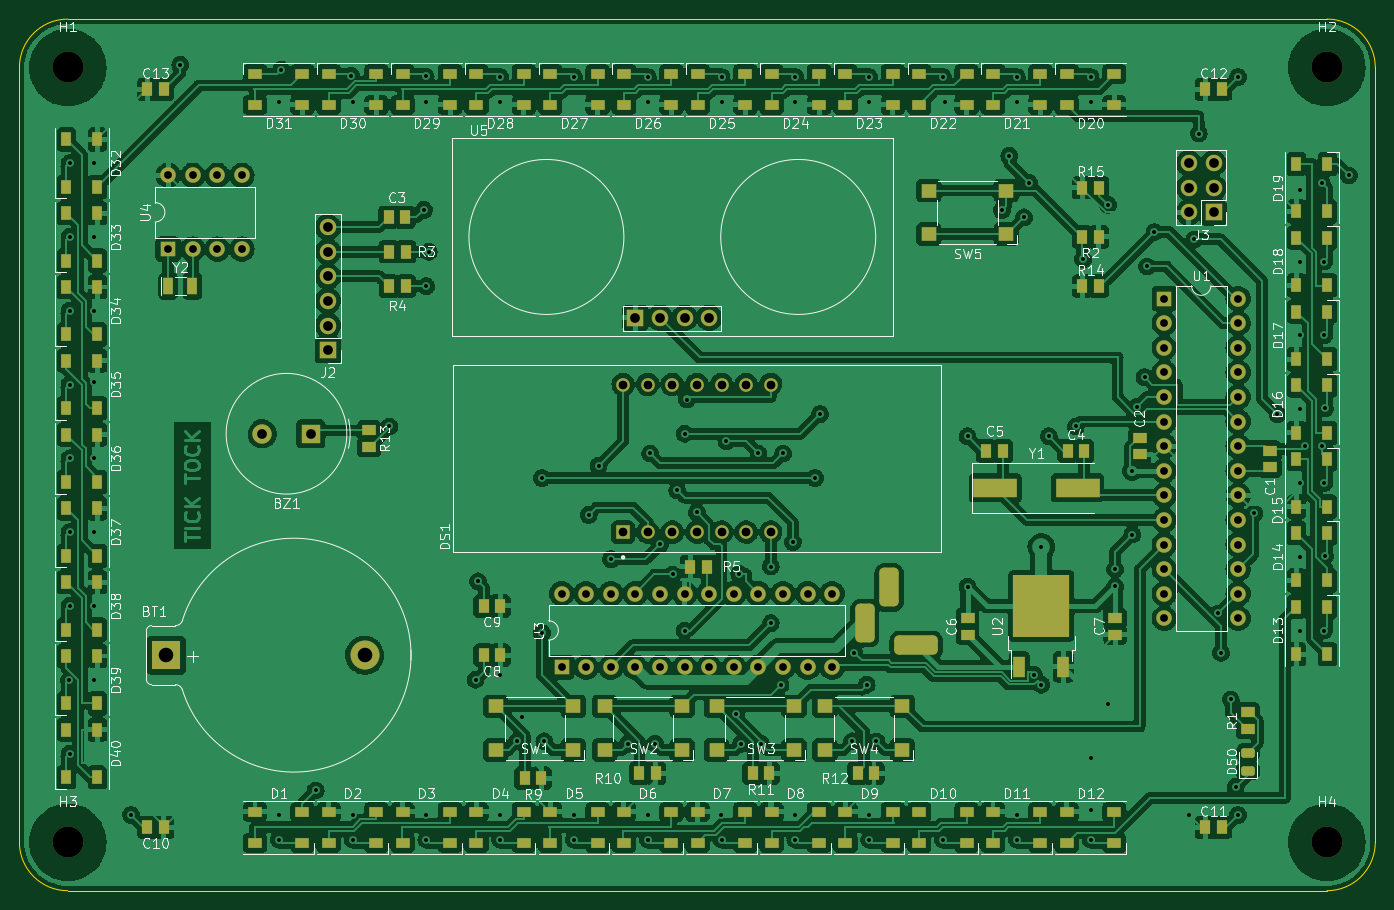
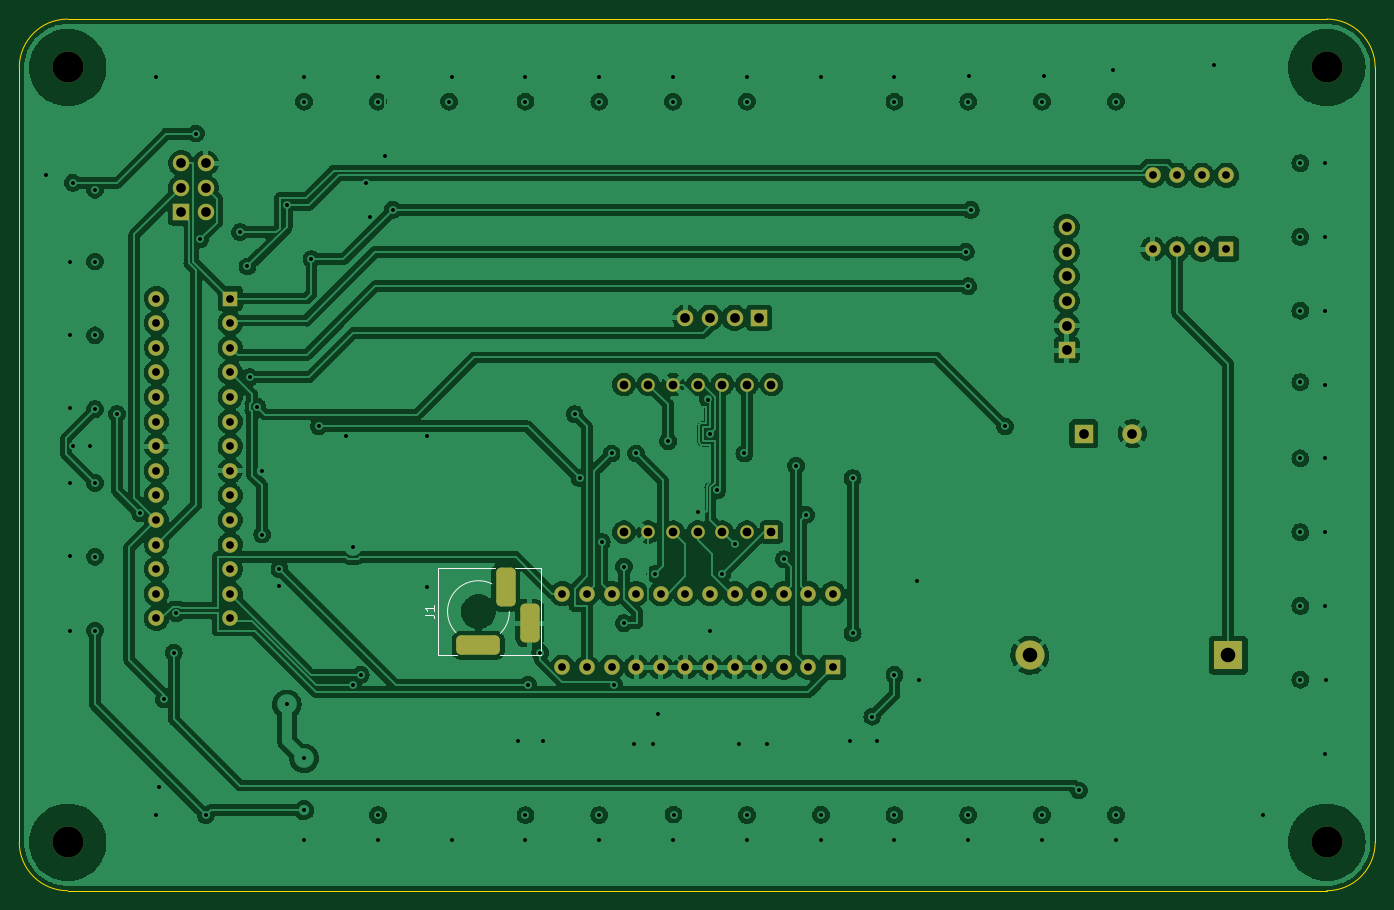
Circuit board: 10 layer files. Board 140.0 x 90.0 mm.
- bottom_copper: clock-B_Cu.gbr (725992 bytes)
- bottom_mask: clock-B_Mask.gbr (4205 bytes)
- paste: clock-B_Paste.gbr (462 bytes)
- bottom_silk: clock-B_Silkscreen.gbr (4998 bytes)
- outline: clock-Edge_Cuts.gbr (959 bytes)
- top_copper: clock-F_Cu.gbr (627255 bytes)
- top_mask: clock-F_Mask.gbr (11656 bytes)
- paste: clock-F_Paste.gbr (8500 bytes)
- top_silk: clock-F_Silkscreen.gbr (88139 bytes)
- drill: clock.drl (3853 bytes)

=== bottom_copper: clock-B_Cu.gbr (725992 bytes, source omitted) ===
=== bottom_mask: clock-B_Mask.gbr ===
%TF.GenerationSoftware,KiCad,Pcbnew,(6.0.5)*%
%TF.CreationDate,2022-07-21T22:29:02-04:00*%
%TF.ProjectId,clock,636c6f63-6b2e-46b6-9963-61645f706362,rev?*%
%TF.SameCoordinates,PX4cc9b70PY86327e0*%
%TF.FileFunction,Soldermask,Bot*%
%TF.FilePolarity,Negative*%
%FSLAX46Y46*%
G04 Gerber Fmt 4.6, Leading zero omitted, Abs format (unit mm)*
G04 Created by KiCad (PCBNEW (6.0.5)) date 2022-07-21 22:29:02*
%MOMM*%
%LPD*%
G01*
G04 APERTURE LIST*
G04 Aperture macros list*
%AMRoundRect*
0 Rectangle with rounded corners*
0 $1 Rounding radius*
0 $2 $3 $4 $5 $6 $7 $8 $9 X,Y pos of 4 corners*
0 Add a 4 corners polygon primitive as box body*
4,1,4,$2,$3,$4,$5,$6,$7,$8,$9,$2,$3,0*
0 Add four circle primitives for the rounded corners*
1,1,$1+$1,$2,$3*
1,1,$1+$1,$4,$5*
1,1,$1+$1,$6,$7*
1,1,$1+$1,$8,$9*
0 Add four rect primitives between the rounded corners*
20,1,$1+$1,$2,$3,$4,$5,0*
20,1,$1+$1,$4,$5,$6,$7,0*
20,1,$1+$1,$6,$7,$8,$9,0*
20,1,$1+$1,$8,$9,$2,$3,0*%
G04 Aperture macros list end*
%ADD10C,3.200000*%
%ADD11R,1.700000X1.700000*%
%ADD12O,1.700000X1.700000*%
%ADD13R,1.400000X1.400000*%
%ADD14C,1.400000*%
%ADD15R,2.000000X2.000000*%
%ADD16C,2.000000*%
%ADD17R,1.600000X1.600000*%
%ADD18O,1.600000X1.600000*%
%ADD19R,3.000000X3.000000*%
%ADD20C,3.000000*%
%ADD21RoundRect,0.500000X-1.750000X-0.500000X1.750000X-0.500000X1.750000X0.500000X-1.750000X0.500000X0*%
%ADD22RoundRect,0.500000X0.500000X-1.500000X0.500000X1.500000X-0.500000X1.500000X-0.500000X-1.500000X0*%
G04 APERTURE END LIST*
D10*
%TO.C,H2*%
X134386466Y84551534D03*
%TD*%
%TO.C,H1*%
X4386466Y84551534D03*
%TD*%
D11*
%TO.C,U5*%
X62992000Y58706000D03*
D12*
X65532000Y58706000D03*
X68072000Y58706000D03*
X70612000Y58706000D03*
%TD*%
D13*
%TO.C,DS1*%
X61722000Y36576000D03*
D14*
X64262000Y36576000D03*
X66802000Y36576000D03*
X69342000Y36576000D03*
X71882000Y36576000D03*
X74422000Y36576000D03*
X76962000Y36576000D03*
X76962000Y51816000D03*
X74422000Y51816000D03*
X71882000Y51816000D03*
X69342000Y51816000D03*
X66802000Y51816000D03*
X64262000Y51816000D03*
X61722000Y51816000D03*
%TD*%
D10*
%TO.C,H3*%
X4386466Y4551534D03*
%TD*%
D15*
%TO.C,BZ1*%
X29464000Y46736000D03*
D16*
X24464000Y46736000D03*
%TD*%
D10*
%TO.C,H4*%
X134366000Y4572000D03*
%TD*%
D17*
%TO.C,U3*%
X55367000Y22616000D03*
D18*
X57907000Y22616000D03*
X60447000Y22616000D03*
X62987000Y22616000D03*
X65527000Y22616000D03*
X68067000Y22616000D03*
X70607000Y22616000D03*
X73147000Y22616000D03*
X75687000Y22616000D03*
X78227000Y22616000D03*
X80767000Y22616000D03*
X83307000Y22616000D03*
X83307000Y30236000D03*
X80767000Y30236000D03*
X78227000Y30236000D03*
X75687000Y30236000D03*
X73147000Y30236000D03*
X70607000Y30236000D03*
X68067000Y30236000D03*
X65527000Y30236000D03*
X62987000Y30236000D03*
X60447000Y30236000D03*
X57907000Y30236000D03*
X55367000Y30236000D03*
%TD*%
D17*
%TO.C,U4*%
X14742000Y65796000D03*
D18*
X17282000Y65796000D03*
X19822000Y65796000D03*
X22362000Y65796000D03*
X22362000Y73416000D03*
X19822000Y73416000D03*
X17282000Y73416000D03*
X14742000Y73416000D03*
%TD*%
D17*
%TO.C,U1*%
X117602000Y60696000D03*
D18*
X117602000Y58156000D03*
X117602000Y55616000D03*
X117602000Y53076000D03*
X117602000Y50536000D03*
X117602000Y47996000D03*
X117602000Y45456000D03*
X117602000Y42916000D03*
X117602000Y40376000D03*
X117602000Y37836000D03*
X117602000Y35296000D03*
X117602000Y32756000D03*
X117602000Y30216000D03*
X117602000Y27676000D03*
X125222000Y27676000D03*
X125222000Y30216000D03*
X125222000Y32756000D03*
X125222000Y35296000D03*
X125222000Y37836000D03*
X125222000Y40376000D03*
X125222000Y42916000D03*
X125222000Y45456000D03*
X125222000Y47996000D03*
X125222000Y50536000D03*
X125222000Y53076000D03*
X125222000Y55616000D03*
X125222000Y58156000D03*
X125222000Y60696000D03*
%TD*%
D19*
%TO.C,BT1*%
X14548314Y23875983D03*
D20*
X35038314Y23875983D03*
%TD*%
D11*
%TO.C,J2*%
X31242000Y55372000D03*
D12*
X31242000Y57912000D03*
X31242000Y60452000D03*
X31242000Y62992000D03*
X31242000Y65532000D03*
X31242000Y68072000D03*
%TD*%
D11*
%TO.C,J3*%
X122682000Y69596000D03*
D12*
X120142000Y69596000D03*
X122682000Y72136000D03*
X120142000Y72136000D03*
X122682000Y74676000D03*
X120142000Y74676000D03*
%TD*%
D21*
%TO.C,J1*%
X91982011Y24877998D03*
D22*
X86682011Y27177998D03*
X89182011Y30877998D03*
%TD*%
M02*

=== paste: clock-B_Paste.gbr ===
%TF.GenerationSoftware,KiCad,Pcbnew,(6.0.5)*%
%TF.CreationDate,2022-07-21T22:29:02-04:00*%
%TF.ProjectId,clock,636c6f63-6b2e-46b6-9963-61645f706362,rev?*%
%TF.SameCoordinates,PX4cc9b70PY86327e0*%
%TF.FileFunction,Paste,Bot*%
%TF.FilePolarity,Positive*%
%FSLAX46Y46*%
G04 Gerber Fmt 4.6, Leading zero omitted, Abs format (unit mm)*
G04 Created by KiCad (PCBNEW (6.0.5)) date 2022-07-21 22:29:02*
%MOMM*%
%LPD*%
G01*
G04 APERTURE LIST*
G04 APERTURE END LIST*
M02*

=== bottom_silk: clock-B_Silkscreen.gbr ===
%TF.GenerationSoftware,KiCad,Pcbnew,(6.0.5)*%
%TF.CreationDate,2022-07-21T22:29:02-04:00*%
%TF.ProjectId,clock,636c6f63-6b2e-46b6-9963-61645f706362,rev?*%
%TF.SameCoordinates,PX4cc9b70PY86327e0*%
%TF.FileFunction,Legend,Bot*%
%TF.FilePolarity,Positive*%
%FSLAX46Y46*%
G04 Gerber Fmt 4.6, Leading zero omitted, Abs format (unit mm)*
G04 Created by KiCad (PCBNEW (6.0.5)) date 2022-07-21 22:29:02*
%MOMM*%
%LPD*%
G01*
G04 APERTURE LIST*
G04 Aperture macros list*
%AMRoundRect*
0 Rectangle with rounded corners*
0 $1 Rounding radius*
0 $2 $3 $4 $5 $6 $7 $8 $9 X,Y pos of 4 corners*
0 Add a 4 corners polygon primitive as box body*
4,1,4,$2,$3,$4,$5,$6,$7,$8,$9,$2,$3,0*
0 Add four circle primitives for the rounded corners*
1,1,$1+$1,$2,$3*
1,1,$1+$1,$4,$5*
1,1,$1+$1,$6,$7*
1,1,$1+$1,$8,$9*
0 Add four rect primitives between the rounded corners*
20,1,$1+$1,$2,$3,$4,$5,0*
20,1,$1+$1,$4,$5,$6,$7,0*
20,1,$1+$1,$6,$7,$8,$9,0*
20,1,$1+$1,$8,$9,$2,$3,0*%
G04 Aperture macros list end*
%ADD10C,0.150000*%
%ADD11C,0.120000*%
%ADD12C,3.200000*%
%ADD13R,1.700000X1.700000*%
%ADD14O,1.700000X1.700000*%
%ADD15R,1.400000X1.400000*%
%ADD16C,1.400000*%
%ADD17R,2.000000X2.000000*%
%ADD18C,2.000000*%
%ADD19R,1.600000X1.600000*%
%ADD20O,1.600000X1.600000*%
%ADD21R,3.000000X3.000000*%
%ADD22C,3.000000*%
%ADD23RoundRect,0.500000X-1.750000X-0.500000X1.750000X-0.500000X1.750000X0.500000X-1.750000X0.500000X0*%
%ADD24RoundRect,0.500000X0.500000X-1.500000X0.500000X1.500000X-0.500000X1.500000X-0.500000X-1.500000X0*%
G04 APERTURE END LIST*
D10*
%TO.C,J1*%
X97529630Y28044665D02*
X96815344Y28044665D01*
X96672487Y27997046D01*
X96577249Y27901808D01*
X96529630Y27758951D01*
X96529630Y27663713D01*
X96529630Y29044665D02*
X96529630Y28473237D01*
X96529630Y28758951D02*
X97529630Y28758951D01*
X97386772Y28663713D01*
X97291534Y28568475D01*
X97243915Y28473237D01*
D11*
X96182011Y32877998D02*
X90232011Y32877998D01*
X85482011Y23877998D02*
X85482011Y32877998D01*
X85482011Y23877998D02*
X89732011Y23877998D01*
X96182011Y23877998D02*
X94232011Y23877998D01*
X85482011Y32877998D02*
X88232011Y32877998D01*
X96182011Y23877998D02*
X96182011Y32877998D01*
X94282011Y26177998D02*
G75*
G03*
X90598306Y31244243I-2300000J2200000D01*
G01*
X88782011Y28377998D02*
G75*
G03*
X89719269Y26115256I3199997J-2D01*
G01*
%TD*%
%LPC*%
D12*
%TO.C,H2*%
X134386466Y84551534D03*
%TD*%
%TO.C,H1*%
X4386466Y84551534D03*
%TD*%
D13*
%TO.C,U5*%
X62992000Y58706000D03*
D14*
X65532000Y58706000D03*
X68072000Y58706000D03*
X70612000Y58706000D03*
%TD*%
D15*
%TO.C,DS1*%
X61722000Y36576000D03*
D16*
X64262000Y36576000D03*
X66802000Y36576000D03*
X69342000Y36576000D03*
X71882000Y36576000D03*
X74422000Y36576000D03*
X76962000Y36576000D03*
X76962000Y51816000D03*
X74422000Y51816000D03*
X71882000Y51816000D03*
X69342000Y51816000D03*
X66802000Y51816000D03*
X64262000Y51816000D03*
X61722000Y51816000D03*
%TD*%
D12*
%TO.C,H3*%
X4386466Y4551534D03*
%TD*%
D17*
%TO.C,BZ1*%
X29464000Y46736000D03*
D18*
X24464000Y46736000D03*
%TD*%
D12*
%TO.C,H4*%
X134366000Y4572000D03*
%TD*%
D19*
%TO.C,U3*%
X55367000Y22616000D03*
D20*
X57907000Y22616000D03*
X60447000Y22616000D03*
X62987000Y22616000D03*
X65527000Y22616000D03*
X68067000Y22616000D03*
X70607000Y22616000D03*
X73147000Y22616000D03*
X75687000Y22616000D03*
X78227000Y22616000D03*
X80767000Y22616000D03*
X83307000Y22616000D03*
X83307000Y30236000D03*
X80767000Y30236000D03*
X78227000Y30236000D03*
X75687000Y30236000D03*
X73147000Y30236000D03*
X70607000Y30236000D03*
X68067000Y30236000D03*
X65527000Y30236000D03*
X62987000Y30236000D03*
X60447000Y30236000D03*
X57907000Y30236000D03*
X55367000Y30236000D03*
%TD*%
D19*
%TO.C,U4*%
X14742000Y65796000D03*
D20*
X17282000Y65796000D03*
X19822000Y65796000D03*
X22362000Y65796000D03*
X22362000Y73416000D03*
X19822000Y73416000D03*
X17282000Y73416000D03*
X14742000Y73416000D03*
%TD*%
D19*
%TO.C,U1*%
X117602000Y60696000D03*
D20*
X117602000Y58156000D03*
X117602000Y55616000D03*
X117602000Y53076000D03*
X117602000Y50536000D03*
X117602000Y47996000D03*
X117602000Y45456000D03*
X117602000Y42916000D03*
X117602000Y40376000D03*
X117602000Y37836000D03*
X117602000Y35296000D03*
X117602000Y32756000D03*
X117602000Y30216000D03*
X117602000Y27676000D03*
X125222000Y27676000D03*
X125222000Y30216000D03*
X125222000Y32756000D03*
X125222000Y35296000D03*
X125222000Y37836000D03*
X125222000Y40376000D03*
X125222000Y42916000D03*
X125222000Y45456000D03*
X125222000Y47996000D03*
X125222000Y50536000D03*
X125222000Y53076000D03*
X125222000Y55616000D03*
X125222000Y58156000D03*
X125222000Y60696000D03*
%TD*%
D21*
%TO.C,BT1*%
X14548314Y23875983D03*
D22*
X35038314Y23875983D03*
%TD*%
D13*
%TO.C,J2*%
X31242000Y55372000D03*
D14*
X31242000Y57912000D03*
X31242000Y60452000D03*
X31242000Y62992000D03*
X31242000Y65532000D03*
X31242000Y68072000D03*
%TD*%
D13*
%TO.C,J3*%
X122682000Y69596000D03*
D14*
X120142000Y69596000D03*
X122682000Y72136000D03*
X120142000Y72136000D03*
X122682000Y74676000D03*
X120142000Y74676000D03*
%TD*%
D23*
%TO.C,J1*%
X91982011Y24877998D03*
D24*
X86682011Y27177998D03*
X89182011Y30877998D03*
%TD*%
M02*

=== outline: clock-Edge_Cuts.gbr ===
%TF.GenerationSoftware,KiCad,Pcbnew,(6.0.5)*%
%TF.CreationDate,2022-07-21T22:29:02-04:00*%
%TF.ProjectId,clock,636c6f63-6b2e-46b6-9963-61645f706362,rev?*%
%TF.SameCoordinates,PX4cc9b70PY86327e0*%
%TF.FileFunction,Profile,NP*%
%FSLAX46Y46*%
G04 Gerber Fmt 4.6, Leading zero omitted, Abs format (unit mm)*
G04 Created by KiCad (PCBNEW (6.0.5)) date 2022-07-21 22:29:02*
%MOMM*%
%LPD*%
G01*
G04 APERTURE LIST*
%TA.AperFunction,Profile*%
%ADD10C,0.050000*%
%TD*%
G04 APERTURE END LIST*
D10*
X139386534Y84551534D02*
G75*
G03*
X134386466Y89551534I-5000034J-34D01*
G01*
X139386466Y84551534D02*
X139386466Y4551534D01*
X134386466Y-448466D02*
X4386466Y-448466D01*
X134386466Y89551534D02*
X4386466Y89551534D01*
X-613466Y4551534D02*
G75*
G03*
X4386466Y-448466I4999966J-34D01*
G01*
X134386466Y-448466D02*
G75*
G03*
X139386466Y4551534I34J4999966D01*
G01*
X-613534Y84551534D02*
X-613534Y4551534D01*
X4386466Y89551534D02*
G75*
G03*
X-613534Y84551534I4J-5000004D01*
G01*
M02*

=== top_copper: clock-F_Cu.gbr (627255 bytes, source omitted) ===
=== top_mask: clock-F_Mask.gbr (11656 bytes, source omitted) ===
=== paste: clock-F_Paste.gbr (8500 bytes, source omitted) ===
=== top_silk: clock-F_Silkscreen.gbr (88139 bytes, source omitted) ===
=== drill: clock.drl ===
M48
; DRILL file {KiCad (6.0.5)} date Thu Jul 21 22:42:17 2022
; FORMAT={-:-/ absolute / inch / decimal}
; #@! TF.CreationDate,2022-07-21T22:42:17-04:00
; #@! TF.GenerationSoftware,Kicad,Pcbnew,(6.0.5)
; #@! TF.FileFunction,MixedPlating,1,2
FMAT,2
INCH
; #@! TA.AperFunction,Plated,PTH,ViaDrill
T1C0.0160
; #@! TA.AperFunction,Plated,PTH,ComponentDrill
T2C0.0315
; #@! TA.AperFunction,Plated,PTH,ComponentDrill
T3C0.0354
; #@! TA.AperFunction,Plated,PTH,ComponentDrill
T4C0.0394
; #@! TA.AperFunction,Plated,PTH,ComponentDrill
T5C0.0591
; #@! TA.AperFunction,NonPlated,NPTH,ComponentDrill
T6C0.1260
%
G90
G05
T1
X0.1772Y0.8372
X0.18Y2.94
X0.18Y2.64
X0.18Y2.34
X0.18Y2.04
X0.18Y1.74
X0.18Y1.44
X0.18Y1.14
X0.18Y0.54
X0.28Y2.94
X0.28Y2.64
X0.28Y2.34
X0.28Y2.05
X0.28Y1.74
X0.28Y1.44
X0.28Y1.14
X0.28Y0.84
X0.43Y0.29
X0.63Y3.34
X1.03Y3.19
X1.03Y0.29
X1.03Y0.19
X1.04Y3.32
X1.18Y0.39
X1.3239Y3.2961
X1.33Y3.19
X1.33Y0.29
X1.33Y0.19
X1.48Y1.87
X1.62Y2.75
X1.6272Y3.2928
X1.63Y3.19
X1.63Y2.44
X1.63Y0.29
X1.63Y0.19
X1.64Y2.58
X1.83Y0.84
X1.84Y1.24
X1.93Y3.29
X1.93Y3.19
X1.93Y0.86
X1.93Y0.29
X1.93Y0.19
X2.0Y0.59
X2.02Y0.69
X2.1Y1.66
X2.1Y1.03
X2.11Y0.59
X2.2291Y0.2909
X2.23Y3.29
X2.23Y0.19
X2.29Y1.51
X2.33Y1.71
X2.38Y1.33
X2.45Y0.58
X2.53Y3.29
X2.53Y3.19
X2.53Y0.29
X2.53Y0.19
X2.54Y1.76
X2.56Y0.58
X2.58Y1.39
X2.6311Y1.268
X2.65Y1.61
X2.68Y1.84
X2.68Y1.04
X2.6888Y1.9792
X2.73Y1.52
X2.828Y0.292
X2.83Y3.29
X2.83Y3.19
X2.83Y0.19
X2.85Y1.81
X2.89Y0.7
X2.902Y1.27
X2.91Y0.58
X2.98Y1.76
X2.99Y0.58
X3.03Y1.3
X3.03Y1.07
X3.07Y0.82
X3.08Y1.76
X3.12Y1.4
X3.13Y3.29
X3.13Y3.19
X3.13Y0.29
X3.13Y0.19
X3.21Y1.66
X3.23Y1.92
X3.36Y0.59
X3.37Y0.95
X3.42Y0.82
X3.43Y3.29
X3.43Y3.19
X3.43Y0.29
X3.43Y0.19
X3.46Y0.59
X3.73Y3.29
X3.73Y0.19
X3.74Y3.19
X3.83Y1.83
X3.83Y1.2184
X3.97Y2.75
X4.0Y2.97
X4.03Y3.29
X4.03Y3.19
X4.03Y0.29
X4.03Y0.19
X4.06Y2.72
X4.08Y2.86
X4.1Y0.86
X4.13Y1.38
X4.13Y0.82
X4.16Y1.83
X4.27Y1.87
X4.3Y2.55
X4.33Y3.29
X4.33Y3.19
X4.33Y0.52
X4.33Y0.31
X4.33Y0.19
X4.4Y0.74
X4.4006Y2.7706
X4.43Y1.29
X4.43Y1.22
X4.5Y1.69
X4.5Y1.43
X4.52Y1.95
X4.55Y2.07
X4.56Y2.52
X4.59Y2.66
X4.73Y0.29
X4.752Y2.63
X4.77Y3.06
X4.8496Y1.1096
X4.86Y0.95
X4.9Y0.76
X4.92Y0.4046
X4.93Y3.29
X4.93Y0.29
X4.996Y1.516
X5.09Y1.92
X5.18Y2.832
X5.18Y2.54
X5.18Y2.24
X5.18Y1.94
X5.18Y1.64
X5.18Y1.34
X5.18Y1.04
X5.2Y1.79
X5.27Y2.86
X5.27Y1.79
X5.28Y2.54
X5.28Y2.24
X5.28Y1.64
X5.28Y1.04
X5.2828Y1.9428
X5.2828Y1.3428
X5.38Y2.89
T2
X0.5804Y2.8904
X0.5804Y2.5904
X0.6804Y2.8904
X0.6804Y2.5904
X0.7804Y2.8904
X0.7804Y2.5904
X0.8804Y2.8904
X0.8804Y2.5904
X2.1798Y1.1904
X2.1798Y0.8904
X2.2798Y1.1904
X2.2798Y0.8904
X2.3798Y1.1904
X2.3798Y0.8904
X2.4798Y1.1904
X2.4798Y0.8904
X2.5798Y1.1904
X2.5798Y0.8904
X2.6798Y1.1904
X2.6798Y0.8904
X2.7798Y1.1904
X2.7798Y0.8904
X2.8798Y1.1904
X2.8798Y0.8904
X2.9798Y1.1904
X2.9798Y0.8904
X3.0798Y1.1904
X3.0798Y0.8904
X3.1798Y1.1904
X3.1798Y0.8904
X3.2798Y1.1904
X3.2798Y0.8904
X4.63Y2.3896
X4.63Y2.2896
X4.63Y2.1896
X4.63Y2.0896
X4.63Y1.9896
X4.63Y1.8896
X4.63Y1.7896
X4.63Y1.6896
X4.63Y1.5896
X4.63Y1.4896
X4.63Y1.3896
X4.63Y1.2896
X4.63Y1.1896
X4.63Y1.0896
X4.93Y2.3896
X4.93Y2.2896
X4.93Y2.1896
X4.93Y2.0896
X4.93Y1.9896
X4.93Y1.8896
X4.93Y1.7896
X4.93Y1.6896
X4.93Y1.5896
X4.93Y1.4896
X4.93Y1.3896
X4.93Y1.2896
X4.93Y1.1896
X4.93Y1.0896
T3
X2.43Y2.04
X2.43Y1.44
X2.53Y2.04
X2.53Y1.44
X2.63Y2.04
X2.63Y1.44
X2.73Y2.04
X2.73Y1.44
X2.83Y2.04
X2.83Y1.44
X2.93Y2.04
X2.93Y1.44
X3.03Y2.04
X3.03Y1.44
T4
X0.9631Y1.84
X1.16Y1.84
X1.23Y2.68
X1.23Y2.58
X1.23Y2.48
X1.23Y2.38
X1.23Y2.28
X1.23Y2.18
X2.48Y2.3113
X2.58Y2.3113
X2.68Y2.3113
X2.78Y2.3113
X4.73Y2.94
X4.73Y2.84
X4.73Y2.74
X4.83Y2.94
X4.83Y2.84
X4.83Y2.74
T5
X0.5728Y0.94
X1.3795Y0.94
T6
X0.1727Y3.3288
X0.1727Y0.1792
X5.29Y0.18
X5.2908Y3.3288
T4
G00X3.4127Y1.0306
M15
G01X3.4127Y1.1094
M16
G05
G00X3.5111Y1.1763
M15
G01X3.5111Y1.255
M16
G05
G00X3.5721Y0.9794
M15
G01X3.6706Y0.9794
M16
G05
T0
M30

